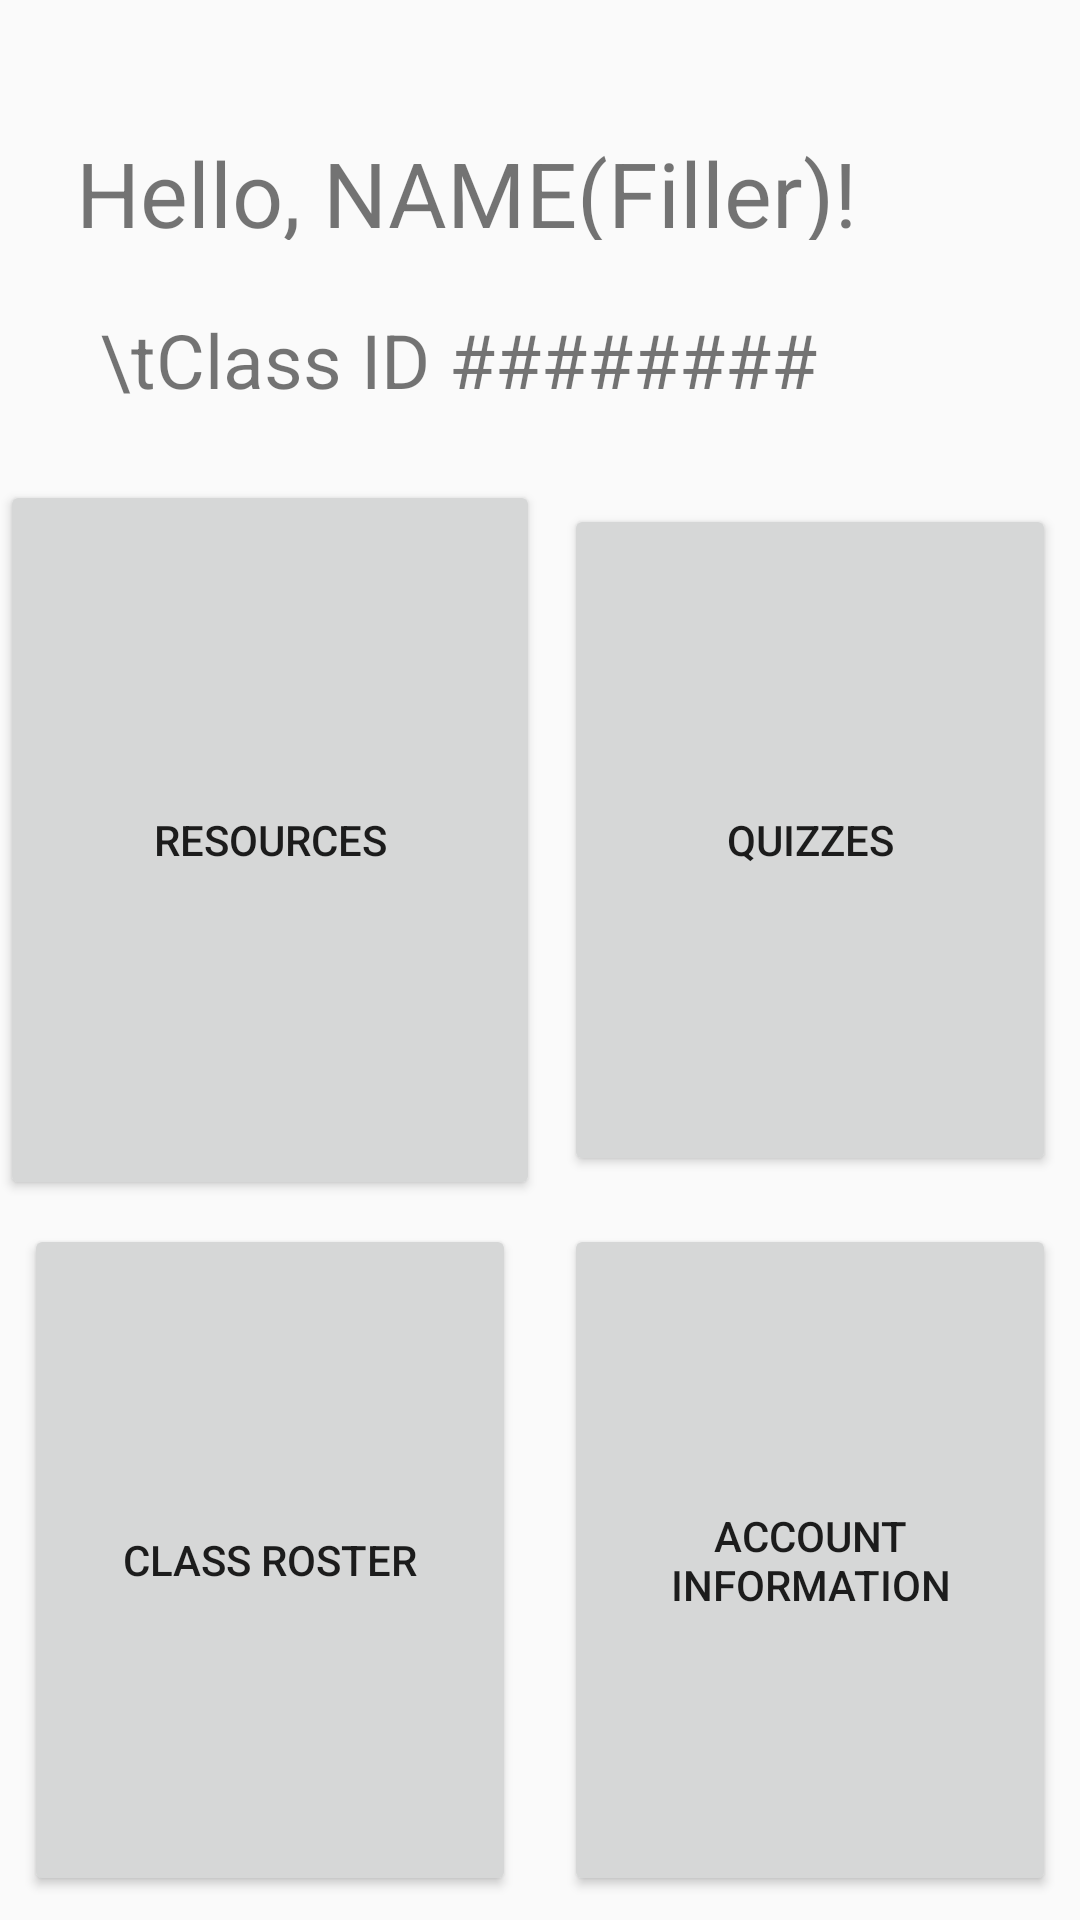

Layout XML and referenced resources for this Android screen:
<!-- AndroidManifest.xml: application theme AppTheme -->
<!-- res/layout/activity_teacher_menu.xml -->
<?xml version="1.0" encoding="utf-8"?>
<android.support.constraint.ConstraintLayout xmlns:android="http://schemas.android.com/apk/res/android"
    xmlns:app="http://schemas.android.com/apk/res-auto"
    xmlns:tools="http://schemas.android.com/tools"
    android:layout_width="match_parent"
    android:layout_height="match_parent"
    tools:context=".TeacherMenuActivity">

    <android.support.constraint.Guideline
        android:id="@+id/guideline"
        android:layout_width="wrap_content"
        android:layout_height="wrap_content"
        android:orientation="horizontal"
        app:layout_constraintGuide_percent="0.25" />

    <android.support.constraint.Guideline
        android:id="@+id/guideline5"
        android:layout_width="wrap_content"
        android:layout_height="wrap_content"
        android:orientation="horizontal"
        app:layout_constraintGuide_percent="0.125" />

    <android.support.constraint.Guideline
        android:id="@+id/guideline2"
        android:layout_width="wrap_content"
        android:layout_height="wrap_content"
        android:orientation="horizontal"
        app:layout_constraintGuide_percent="0.625" />

    <android.support.constraint.Guideline
        android:id="@+id/guideline3"
        android:layout_width="wrap_content"
        android:layout_height="wrap_content"
        android:orientation="vertical"
        app:layout_constraintGuide_percent=".5" />

    <android.support.constraint.Guideline
        android:id="@+id/guideline4"
        android:layout_width="wrap_content"
        android:layout_height="wrap_content"
        android:orientation="vertical"
        app:layout_constraintGuide_percent="0.07" />

    <TextView
        android:id="@+id/textView2"
        android:layout_width="0dp"
        android:layout_height="34dp"
        android:layout_marginStart="8dp"
        android:layout_marginLeft="8dp"
        android:layout_marginTop="8dp"
        android:layout_marginEnd="8dp"
        android:layout_marginRight="8dp"
        android:layout_marginBottom="8dp"
        android:text="\tClass ID ########"
        android:textSize="25sp"
        app:layout_constraintBottom_toTopOf="@+id/guideline"
        app:layout_constraintEnd_toEndOf="parent"
        app:layout_constraintStart_toStartOf="@+id/guideline4"
        app:layout_constraintTop_toTopOf="@+id/guideline5" />

    <TextView
        android:id="@+id/bGreetingTeacher"
        android:layout_width="0dp"
        android:layout_height="36dp"
        android:text="Hello, NAME(Filler)!"
        android:textSize="30sp"
        app:layout_constraintBottom_toTopOf="@+id/guideline5"
        app:layout_constraintEnd_toEndOf="parent"
        app:layout_constraintStart_toStartOf="@+id/guideline4" />

    <Button
        android:id="@+id/bRes"
        android:layout_width="0dp"
        android:layout_height="0dp"
        android:text="Resources"
        app:layout_constraintBottom_toTopOf="@+id/guideline2"
        app:layout_constraintEnd_toStartOf="@+id/guideline3"
        app:layout_constraintStart_toStartOf="parent"
        app:layout_constraintTop_toTopOf="@+id/guideline" />

    <Button
        android:id="@+id/bQuizzes"
        android:layout_width="0dp"
        android:layout_height="0dp"
        android:layout_marginStart="8dp"
        android:layout_marginLeft="8dp"
        android:layout_marginTop="8dp"
        android:layout_marginEnd="8dp"
        android:layout_marginRight="8dp"
        android:layout_marginBottom="8dp"
        android:text="Quizzes"
        app:layout_constraintBottom_toTopOf="@+id/guideline2"
        app:layout_constraintEnd_toEndOf="parent"
        app:layout_constraintStart_toStartOf="@+id/guideline3"
        app:layout_constraintTop_toTopOf="@+id/guideline" />

    <Button
        android:id="@+id/bClassList"
        android:layout_width="0dp"
        android:layout_height="0dp"
        android:layout_marginStart="8dp"
        android:layout_marginLeft="8dp"
        android:layout_marginTop="8dp"
        android:layout_marginEnd="8dp"
        android:layout_marginRight="8dp"
        android:layout_marginBottom="8dp"
        android:text="Class Roster"
        app:layout_constraintBottom_toBottomOf="parent"
        app:layout_constraintEnd_toStartOf="@+id/guideline3"
        app:layout_constraintStart_toStartOf="parent"
        app:layout_constraintTop_toTopOf="@+id/guideline2" />

    <Button
        android:id="@+id/bSync"
        android:layout_width="0dp"
        android:layout_height="0dp"
        android:layout_marginStart="8dp"
        android:layout_marginLeft="8dp"
        android:layout_marginTop="8dp"
        android:layout_marginEnd="8dp"
        android:layout_marginRight="8dp"
        android:layout_marginBottom="8dp"
        android:text="Account Information"
        app:layout_constraintBottom_toBottomOf="parent"
        app:layout_constraintEnd_toEndOf="parent"
        app:layout_constraintStart_toStartOf="@+id/guideline3"
        app:layout_constraintTop_toTopOf="@+id/guideline2" />
</android.support.constraint.ConstraintLayout>
<!-- resources referenced by this layout -->
<resources>
  <style name="AppTheme" parent="Theme.AppCompat.Light.DarkActionBar">
          
          <item name="colorPrimary">@color/colorPrimary</item>
          <item name="colorPrimaryDark">@color/colorPrimaryDark</item>
          <item name="colorAccent">@color/colorAccent</item>
      </style>
  <color name="colorPrimary">#6ddaef</color>
  <color name="colorPrimaryDark">#00574B</color>
  <color name="colorAccent">#de5587</color>
</resources>
